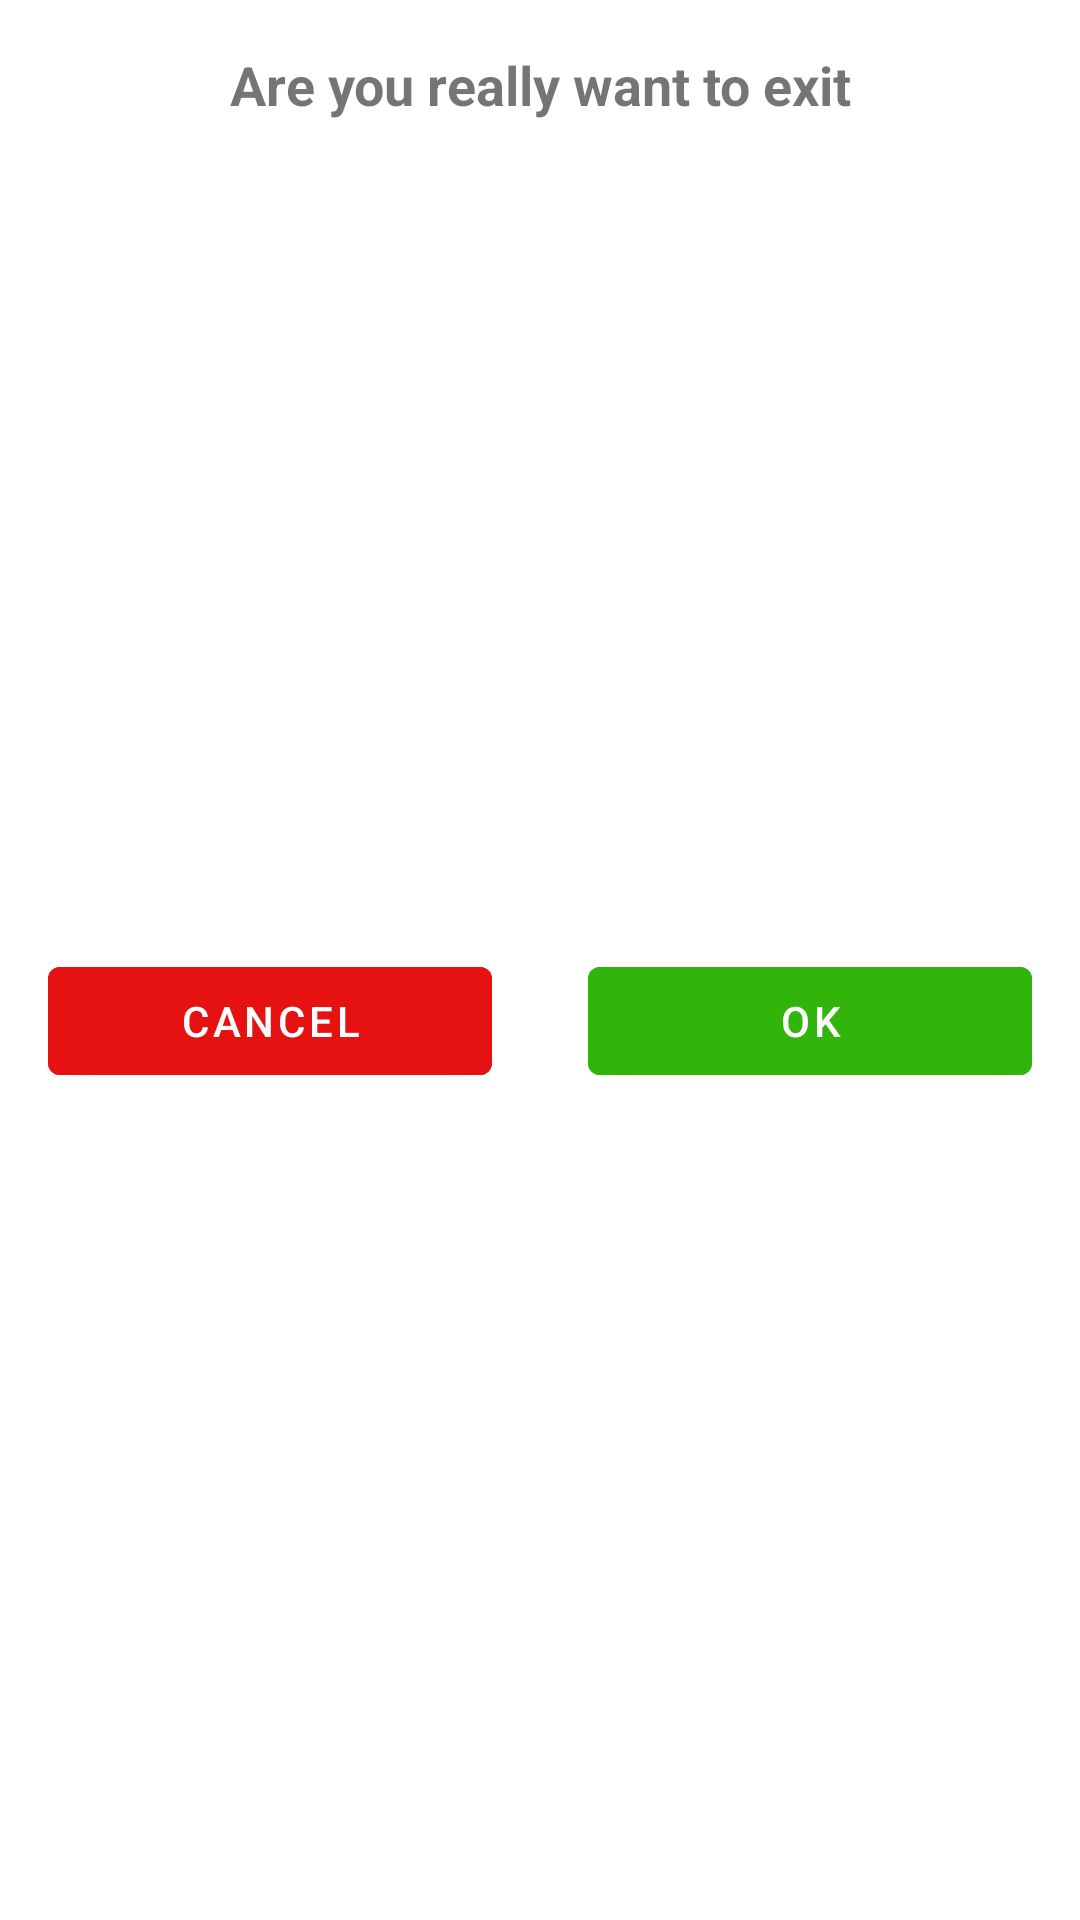

Android layout source for this screen:
<!-- AndroidManifest.xml: application theme Theme.2048 -->
<!-- res/layout/dialog_exit.xml -->
<?xml version="1.0" encoding="utf-8"?>
<androidx.constraintlayout.widget.ConstraintLayout xmlns:android="http://schemas.android.com/apk/res/android"
    xmlns:app="http://schemas.android.com/apk/res-auto"
    android:layout_width="match_parent"
    android:layout_height="wrap_content">

    <TextView
        android:id="@+id/text"
        android:layout_width="match_parent"
        android:layout_height="wrap_content"
        android:layout_margin="16dp"
        android:gravity="center"
        android:textSize="18sp"
        android:text="@string/are_you_really_want_to_exit"
        android:textStyle="bold"
        app:layout_constraintTop_toTopOf="parent" />

    <com.google.android.material.button.MaterialButton
        android:id="@+id/cancelButton"
        android:layout_width="0dp"
        android:layout_height="wrap_content"
        android:layout_margin="16dp"
        android:text="@string/cancel"
        android:textColor="@color/white"
        android:backgroundTint="#E61212"
        app:layout_constraintRight_toLeftOf="@id/okButton"
        app:layout_constraintBottom_toBottomOf="parent"
        app:layout_constraintLeft_toLeftOf="parent"
        app:layout_constraintTop_toBottomOf="@id/text" />

    <com.google.android.material.button.MaterialButton
        android:id="@+id/okButton"
        android:layout_width="0dp"
        app:layout_constraintLeft_toRightOf="@id/cancelButton"
        android:layout_height="wrap_content"
        android:layout_margin="16dp"
        android:text="@string/ok"
        android:textColor="@color/white"
        android:backgroundTint="#31B50B"
        app:layout_constraintRight_toRightOf="parent"
        app:layout_constraintBottom_toBottomOf="parent"
        app:layout_constraintTop_toBottomOf="@id/text" />

</androidx.constraintlayout.widget.ConstraintLayout>
<!-- resources referenced by this layout -->
<resources>
  <string name="are_you_really_want_to_exit">Are you really want to exit</string>
  <string name="cancel">cancel</string>
  <string name="ok">ok</string>
  <style name="Theme.2048" parent="Theme.MaterialComponents.Light.NoActionBar">
          
          <item name="colorPrimary">@color/purple_500</item>
          <item name="colorPrimaryVariant">@color/purple_700</item>
          <item name="colorOnPrimary">@color/white</item>
          
          <item name="colorSecondary">@color/teal_200</item>
          <item name="colorSecondaryVariant">@color/teal_700</item>
          <item name="colorOnSecondary">@color/black</item>
          
          <item name="android:statusBarColor" tools:targetApi="l">#CCC6C6</item>
          
      </style>
  <!-- not gathered from this repository: default colours our renderer supplied (Android Studio template values) -->
  <color name="purple_500">#FF6200EE</color>
  <color name="purple_700">#FF3700B3</color>
  <color name="teal_200">#FF03DAC5</color>
  <color name="teal_700">#FF018786</color>
  <color name="black">#FF000000</color>
  <color name="white">#FFFFFFFF</color>
</resources>
